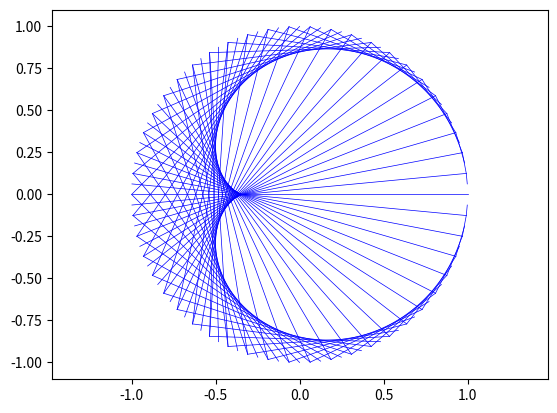

Source code (Python):
import numpy as np
import matplotlib.pyplot as plt


def tout(n, p):  # y,x
    # theta = np.linspace(0, 2*np.pi, 200)
    # x = np.cos(theta)
    # y = np.sin(theta)
    # plt.plot(x, y)
    plt.axis("equal")
    A = []
    l = []
    for i in range(1, p):
        l.append((i, (i * n) % p))
    for i in range(len(l)):
        A.append(l[i][0])
        A.append(l[i][1])
    X = [np.cos(2 * np.pi * i / p) for i in range(p)]
    Y = [np.sin(2 * np.pi * i / p) for i in range(p)]
    for i in range(0, len(A), 2):
        plt.plot([X[A[i]], X[A[i + 1]]], [Y[A[i]], Y[A[i + 1]]], color='blue', linewidth=0.5)
    plt.show()

tout(2,100)